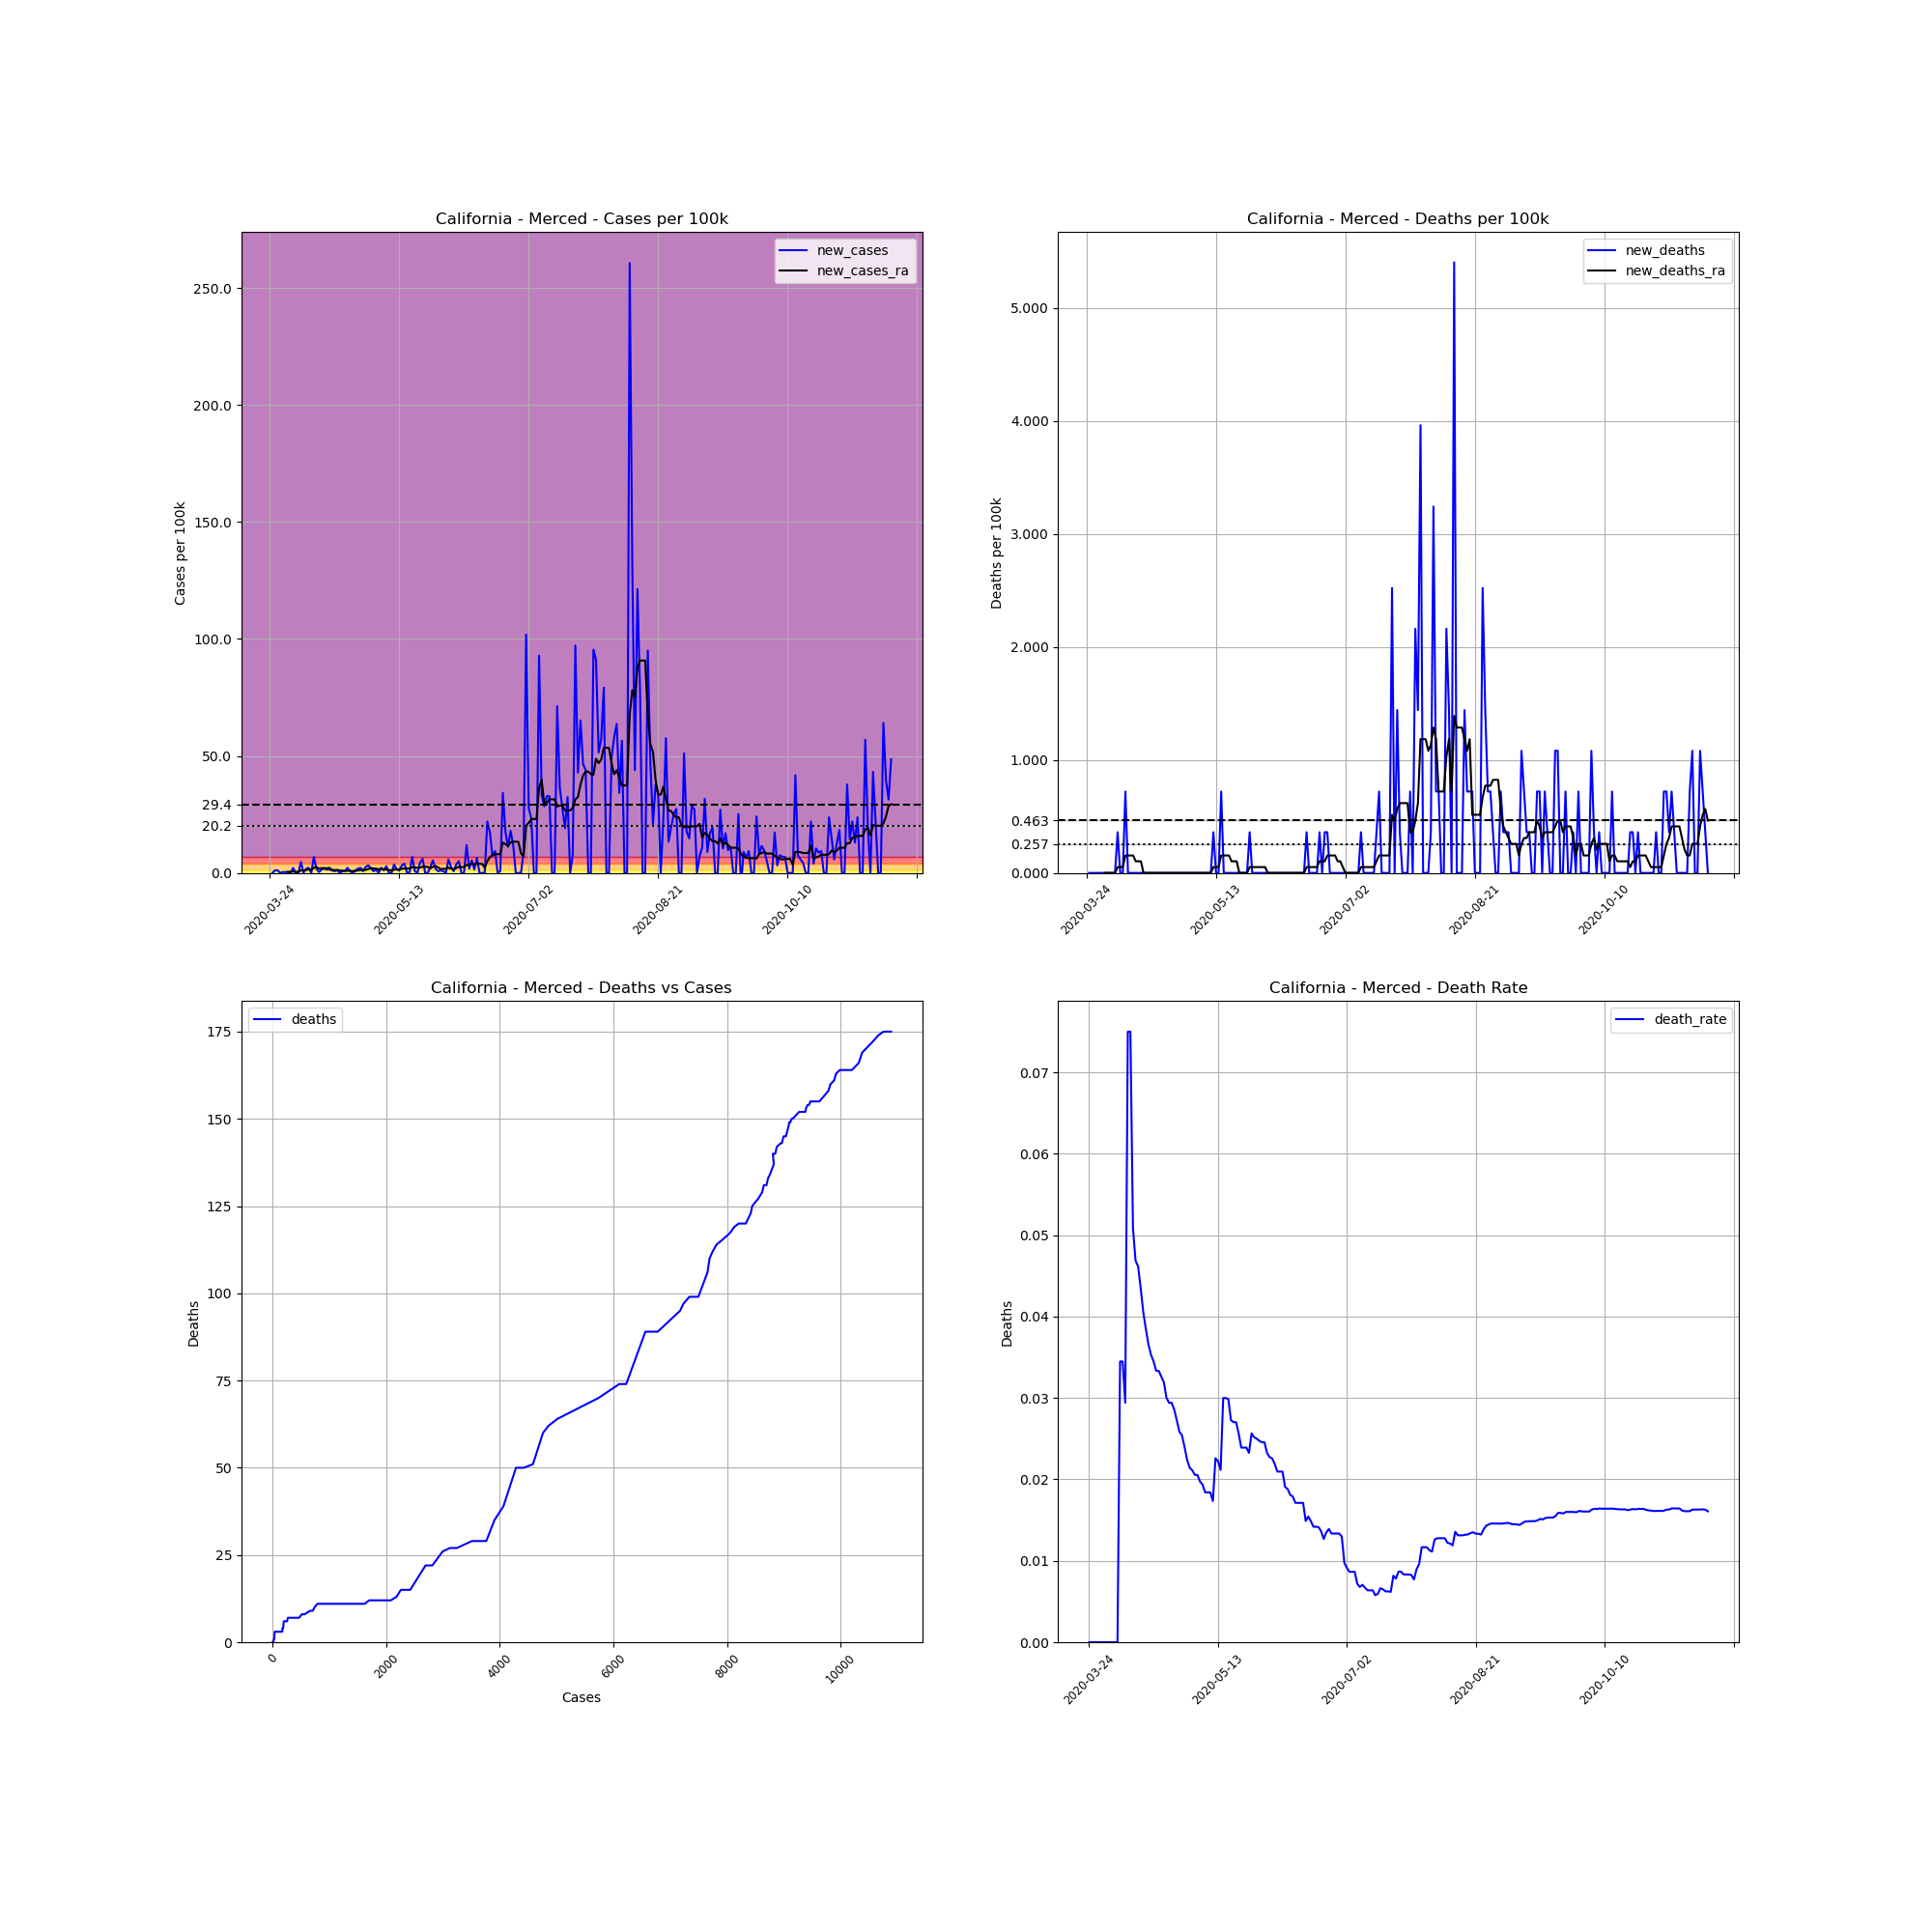

The data file committed next to this chart (first rows):
, date, county, state, fips, cases, deaths, COUNTY, STNAME, CTYNAME, POPESTIMATE2019, cases_per_100k, deaths_per_100k, death_rate, new_cases, new_deaths, new_cases_ra, new_deaths_ra
302371, 2020-03-24, Merced, California, 6047, 1, 0, 47, California, Merced, 277680, 0.3601, 0.0, 0.0, , , , 
302372, 2020-03-25, Merced, California, 6047, 1, 0, 47, California, Merced, 277680, 0.3601, 0.0, 0.0, 0.0, 0.0, , 
302373, 2020-03-26, Merced, California, 6047, 4, 0, 47, California, Merced, 277680, 1.441, 0.0, 0.0, 1.08, 0.0, , 
302374, 2020-03-27, Merced, California, 6047, 7, 0, 47, California, Merced, 277680, 2.521, 0.0, 0.0, 1.08, 0.0, , 
302375, 2020-03-28, Merced, California, 6047, 7, 0, 47, California, Merced, 277680, 2.521, 0.0, 0.0, 0.0, 0.0, , 
302376, 2020-03-29, Merced, California, 6047, 8, 0, 47, California, Merced, 277680, 2.881, 0.0, 0.0, 0.3601, 0.0, , 
302377, 2020-03-30, Merced, California, 6047, 9, 0, 47, California, Merced, 277680, 3.241, 0.0, 0.0, 0.3601, 0.0, , 
302378, 2020-03-31, Merced, California, 6047, 10, 0, 47, California, Merced, 277680, 3.601, 0.0, 0.0, 0.3601, 0.0, 0.463, 0.0
302379, 2020-04-01, Merced, California, 6047, 10, 0, 47, California, Merced, 277680, 3.601, 0.0, 0.0, 0.0, 0.0, 0.463, 0.0
302380, 2020-04-02, Merced, California, 6047, 16, 0, 47, California, Merced, 277680, 5.762, 0.0, 0.0, 2.161, 0.0, 0.6174, 0.0
302381, 2020-04-03, Merced, California, 6047, 16, 0, 47, California, Merced, 277680, 5.762, 0.0, 0.0, 0.0, 0.0, 0.463, 0.0
302382, 2020-04-04, Merced, California, 6047, 16, 0, 47, California, Merced, 277680, 5.762, 0.0, 0.0, 0.0, 0.0, 0.463, 0.0
302383, 2020-04-05, Merced, California, 6047, 29, 1, 47, California, Merced, 277680, 10.44, 0.3601, 0.03448, 4.682, 0.3601, 1.08, 0.05145
302384, 2020-04-06, Merced, California, 6047, 29, 1, 47, California, Merced, 277680, 10.44, 0.3601, 0.03448, 0.0, 0.0, 1.029, 0.05145
302385, 2020-04-07, Merced, California, 6047, 34, 1, 47, California, Merced, 277680, 12.24, 0.3601, 0.02941, 1.801, 0.0, 1.235, 0.05145
302386, 2020-04-08, Merced, California, 6047, 40, 3, 47, California, Merced, 277680, 14.41, 1.08, 0.075, 2.161, 0.7203, 1.543, 0.1543
302387, 2020-04-09, Merced, California, 6047, 40, 3, 47, California, Merced, 277680, 14.41, 1.08, 0.075, 0.0, 0.0, 1.235, 0.1543
302388, 2020-04-10, Merced, California, 6047, 59, 3, 47, California, Merced, 277680, 21.25, 1.08, 0.05085, 6.842, 0.0, 2.212, 0.1543
302389, 2020-04-11, Merced, California, 6047, 64, 3, 47, California, Merced, 277680, 23.05, 1.08, 0.04688, 1.801, 0.0, 2.469, 0.1543
302390, 2020-04-12, Merced, California, 6047, 65, 3, 47, California, Merced, 277680, 23.41, 1.08, 0.04615, 0.3601, 0.0, 1.852, 0.1029
302391, 2020-04-13, Merced, California, 6047, 69, 3, 47, California, Merced, 277680, 24.85, 1.08, 0.04348, 1.441, 0.0, 2.058, 0.1029
302392, 2020-04-14, Merced, California, 6047, 74, 3, 47, California, Merced, 277680, 26.65, 1.08, 0.04054, 1.801, 0.0, 2.058, 0.1029
302393, 2020-04-15, Merced, California, 6047, 78, 3, 47, California, Merced, 277680, 28.09, 1.08, 0.03846, 1.441, 0.0, 1.955, 0.0
302394, 2020-04-16, Merced, California, 6047, 82, 3, 47, California, Merced, 277680, 29.53, 1.08, 0.03659, 1.441, 0.0, 2.161, 0.0
302395, 2020-04-17, Merced, California, 6047, 85, 3, 47, California, Merced, 277680, 30.61, 1.08, 0.03529, 1.08, 0.0, 1.338, 0.0
302396, 2020-04-18, Merced, California, 6047, 87, 3, 47, California, Merced, 277680, 31.33, 1.08, 0.03448, 0.7203, 0.0, 1.183, 0.0
302397, 2020-04-19, Merced, California, 6047, 90, 3, 47, California, Merced, 277680, 32.41, 1.08, 0.03333, 1.08, 0.0, 1.286, 0.0
302398, 2020-04-20, Merced, California, 6047, 90, 3, 47, California, Merced, 277680, 32.41, 1.08, 0.03333, 0.0, 0.0, 1.08, 0.0
302399, 2020-04-21, Merced, California, 6047, 92, 3, 47, California, Merced, 277680, 33.13, 1.08, 0.03261, 0.7203, 0.0, 0.926, 0.0
302400, 2020-04-22, Merced, California, 6047, 94, 3, 47, California, Merced, 277680, 33.85, 1.08, 0.03191, 0.7203, 0.0, 0.8231, 0.0
302401, 2020-04-23, Merced, California, 6047, 100, 3, 47, California, Merced, 277680, 36.01, 1.08, 0.03, 2.161, 0.0, 0.926, 0.0
302402, 2020-04-24, Merced, California, 6047, 102, 3, 47, California, Merced, 277680, 36.73, 1.08, 0.02941, 0.7203, 0.0, 0.8746, 0.0
302403, 2020-04-25, Merced, California, 6047, 102, 3, 47, California, Merced, 277680, 36.73, 1.08, 0.02941, 0.0, 0.0, 0.7717, 0.0
302404, 2020-04-26, Merced, California, 6047, 105, 3, 47, California, Merced, 277680, 37.81, 1.08, 0.02857, 1.08, 0.0, 0.7717, 0.0
302405, 2020-04-27, Merced, California, 6047, 110, 3, 47, California, Merced, 277680, 39.61, 1.08, 0.02727, 1.801, 0.0, 1.029, 0.0
302406, 2020-04-28, Merced, California, 6047, 116, 3, 47, California, Merced, 277680, 41.77, 1.08, 0.02586, 2.161, 0.0, 1.235, 0.0
302407, 2020-04-29, Merced, California, 6047, 118, 3, 47, California, Merced, 277680, 42.49, 1.08, 0.02542, 0.7203, 0.0, 1.235, 0.0
302408, 2020-04-30, Merced, California, 6047, 125, 3, 47, California, Merced, 277680, 45.02, 1.08, 0.024, 2.521, 0.0, 1.286, 0.0
302409, 2020-05-01, Merced, California, 6047, 134, 3, 47, California, Merced, 277680, 48.26, 1.08, 0.02239, 3.241, 0.0, 1.646, 0.0
302410, 2020-05-02, Merced, California, 6047, 140, 3, 47, California, Merced, 277680, 50.42, 1.08, 0.02143, 2.161, 0.0, 1.955, 0.0
302411, 2020-05-03, Merced, California, 6047, 142, 3, 47, California, Merced, 277680, 51.14, 1.08, 0.02113, 0.7203, 0.0, 1.904, 0.0
302412, 2020-05-04, Merced, California, 6047, 146, 3, 47, California, Merced, 277680, 52.58, 1.08, 0.02055, 1.441, 0.0, 1.852, 0.0
302413, 2020-05-05, Merced, California, 6047, 146, 3, 47, California, Merced, 277680, 52.58, 1.08, 0.02055, 0.0, 0.0, 1.543, 0.0
302414, 2020-05-06, Merced, California, 6047, 152, 3, 47, California, Merced, 277680, 54.74, 1.08, 0.01974, 2.161, 0.0, 1.749, 0.0
302415, 2020-05-07, Merced, California, 6047, 155, 3, 47, California, Merced, 277680, 55.82, 1.08, 0.01935, 1.08, 0.0, 1.543, 0.0
302416, 2020-05-08, Merced, California, 6047, 163, 3, 47, California, Merced, 277680, 58.7, 1.08, 0.0184, 2.881, 0.0, 1.492, 0.0
302417, 2020-05-09, Merced, California, 6047, 163, 3, 47, California, Merced, 277680, 58.7, 1.08, 0.0184, 0.0, 0.0, 1.183, 0.0
302418, 2020-05-10, Merced, California, 6047, 163, 3, 47, California, Merced, 277680, 58.7, 1.08, 0.0184, 0.0, 0.0, 1.08, 0.0
302419, 2020-05-11, Merced, California, 6047, 173, 3, 47, California, Merced, 277680, 62.3, 1.08, 0.01734, 3.601, 0.0, 1.389, 0.0
302420, 2020-05-12, Merced, California, 6047, 177, 4, 47, California, Merced, 277680, 63.74, 1.441, 0.0226, 1.441, 0.3601, 1.595, 0.05145
302421, 2020-05-13, Merced, California, 6047, 180, 4, 47, California, Merced, 277680, 64.82, 1.441, 0.02222, 1.08, 0.0, 1.441, 0.05145
302422, 2020-05-14, Merced, California, 6047, 189, 4, 47, California, Merced, 277680, 68.06, 1.441, 0.02116, 3.241, 0.0, 1.749, 0.05145
302423, 2020-05-15, Merced, California, 6047, 200, 6, 47, California, Merced, 277680, 72.03, 2.161, 0.03, 3.961, 0.7203, 1.904, 0.1543
302424, 2020-05-16, Merced, California, 6047, 200, 6, 47, California, Merced, 277680, 72.03, 2.161, 0.03, 0.0, 0.0, 1.904, 0.1543
302425, 2020-05-17, Merced, California, 6047, 201, 6, 47, California, Merced, 277680, 72.39, 2.161, 0.02985, 0.3601, 0.0, 1.955, 0.1543
302426, 2020-05-18, Merced, California, 6047, 220, 6, 47, California, Merced, 277680, 79.23, 2.161, 0.02727, 6.842, 0.0, 2.418, 0.1543
302427, 2020-05-19, Merced, California, 6047, 222, 6, 47, California, Merced, 277680, 79.95, 2.161, 0.02703, 0.7203, 0.0, 2.315, 0.1029
302428, 2020-05-20, Merced, California, 6047, 222, 6, 47, California, Merced, 277680, 79.95, 2.161, 0.02703, 0.0, 0.0, 2.161, 0.1029
302429, 2020-05-21, Merced, California, 6047, 234, 6, 47, California, Merced, 277680, 84.27, 2.161, 0.02564, 4.322, 0.0, 2.315, 0.1029
302430, 2020-05-22, Merced, California, 6047, 251, 6, 47, California, Merced, 277680, 90.39, 2.161, 0.0239, 6.122, 0.0, 2.624, 0.0
... 181 more rows
